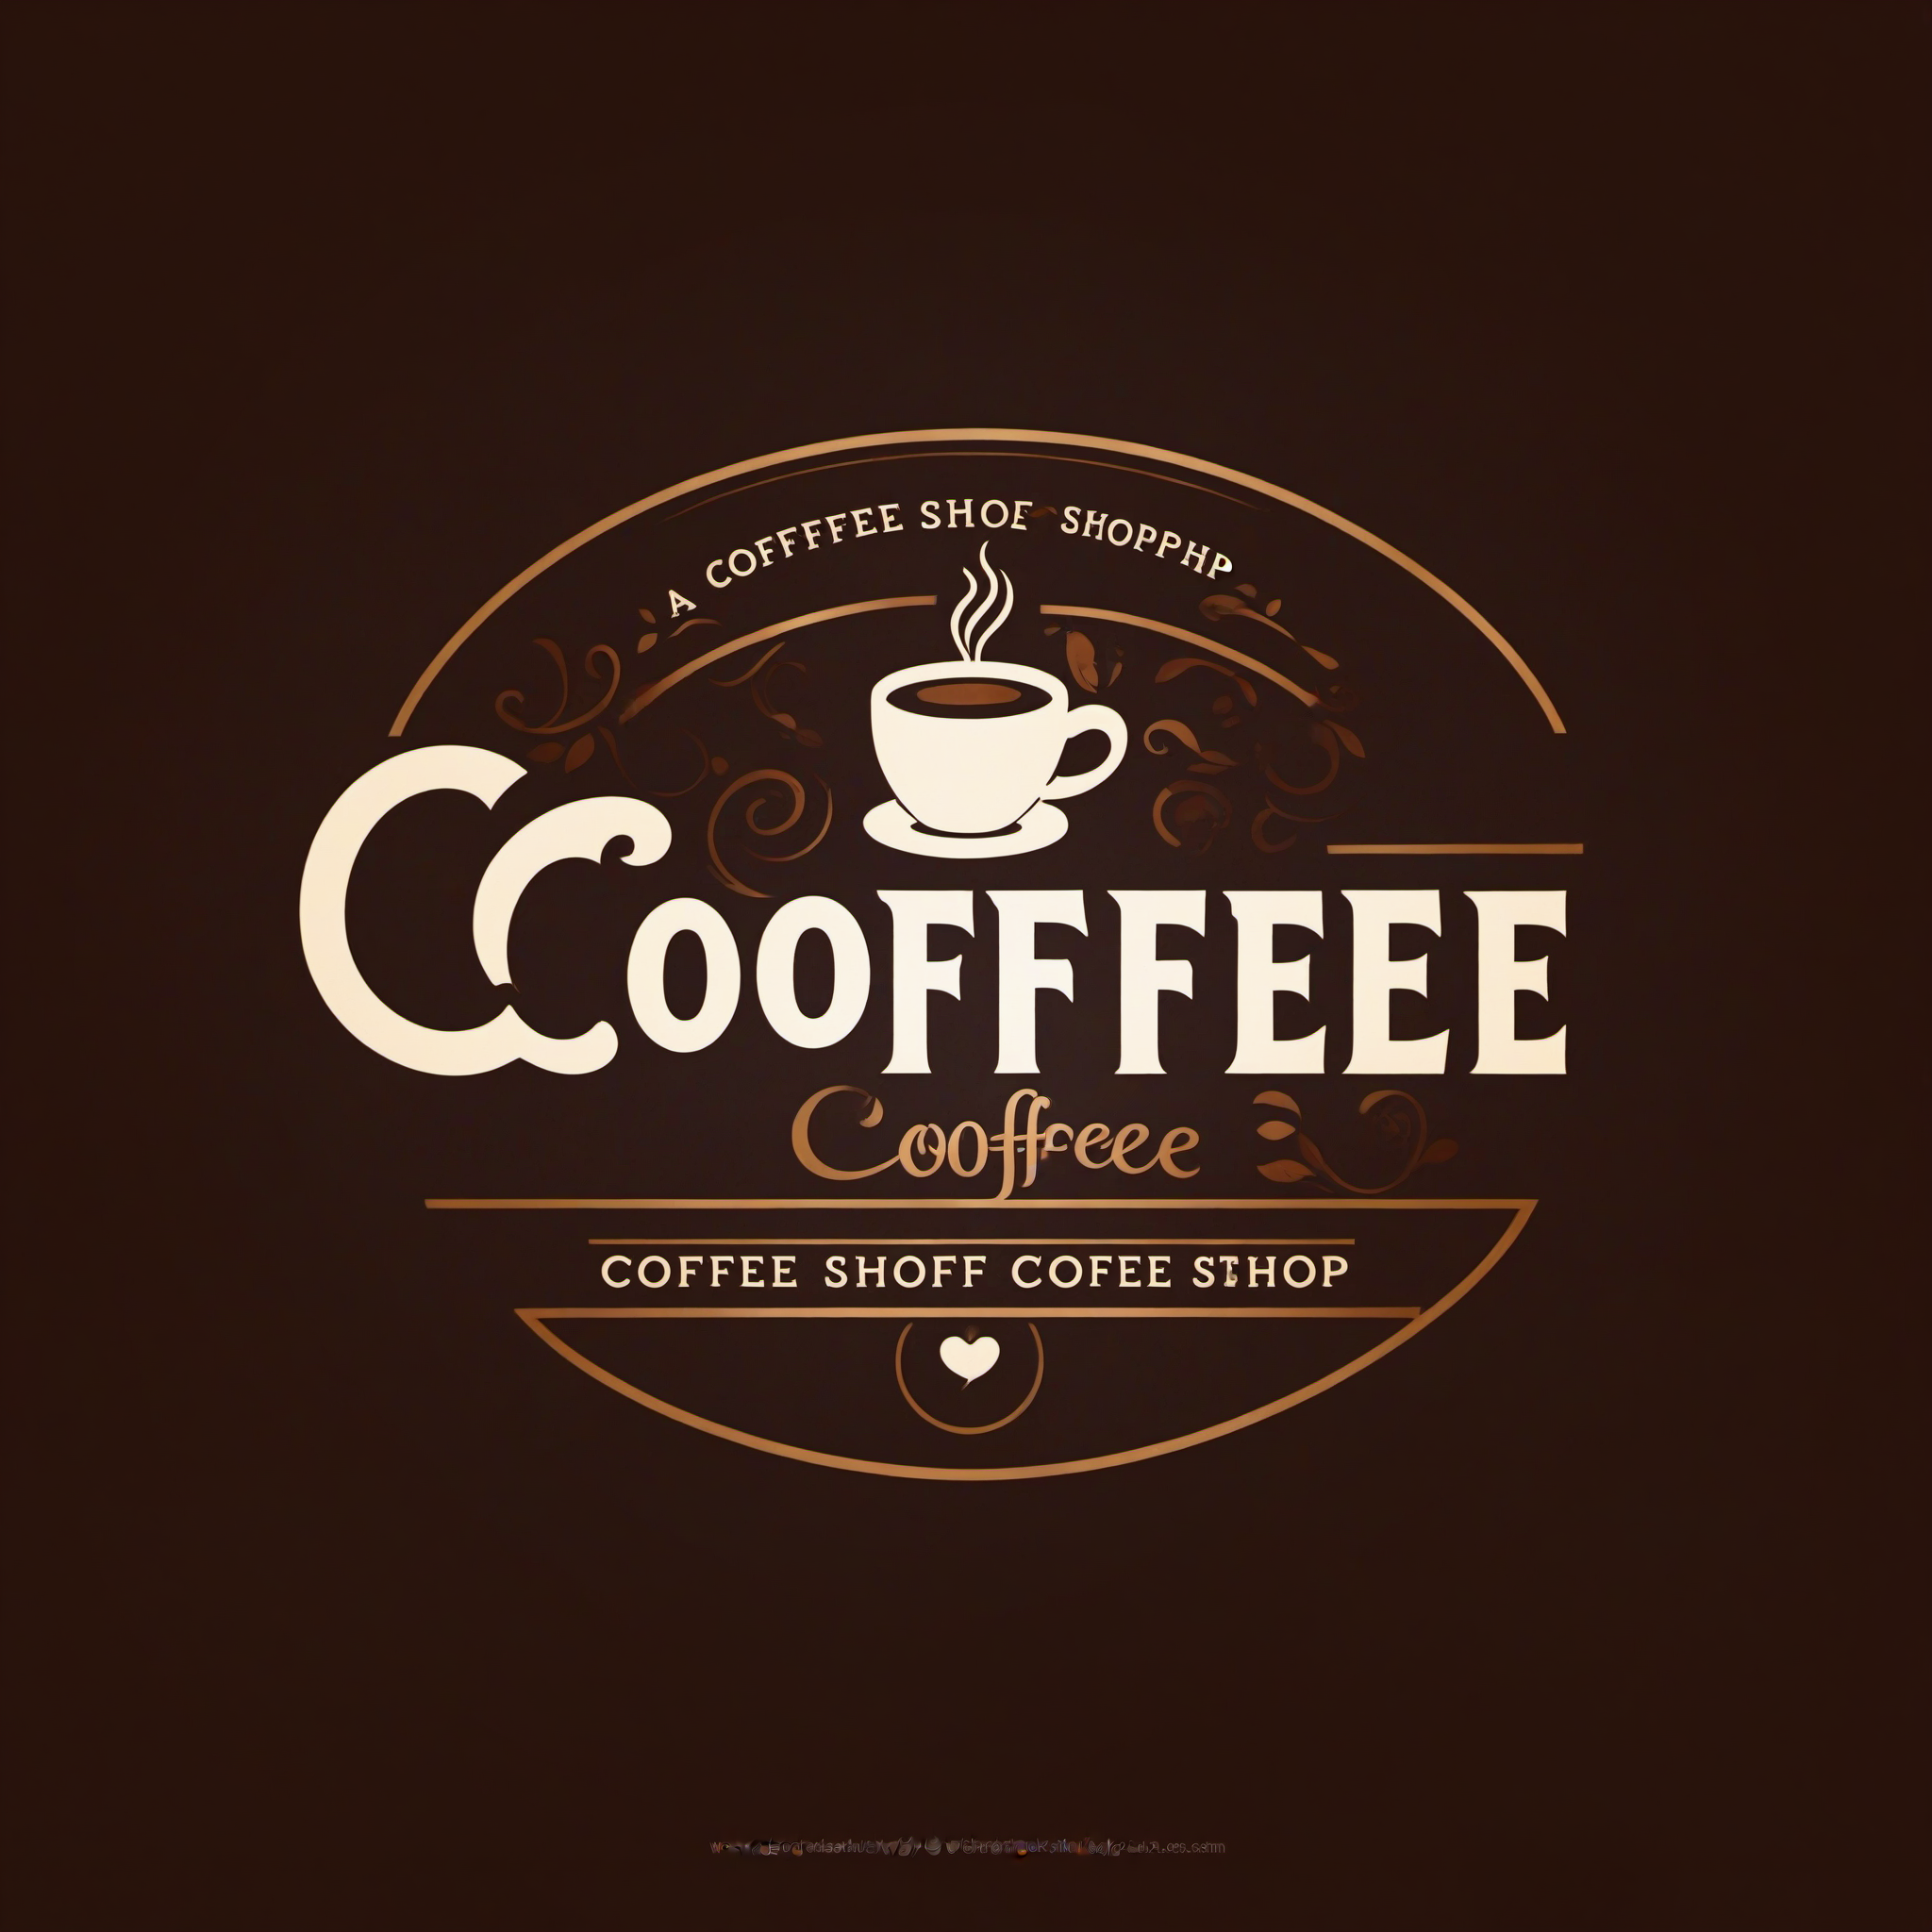
Generation parameters embedded in this image by AUTOMATIC1111 Stable Diffusion web UI or a fork of it (Forge, ...) (PNG 'parameters' text chunk):
vintage logo for a coffee shop
Negative prompt: bad, ugly
Steps: 30, Sampler: , CFG scale: 8.000000000000002, Seed: 52852233, Size: 1024x1024, Model: sd_xl_base_1.0, Version: ComfyUI, Civitai resources: [{"modelName":"SD XL","versionName":"v1.0","air":"urn:air:sdxl:checkpoint:civitai:101055@126601"}]